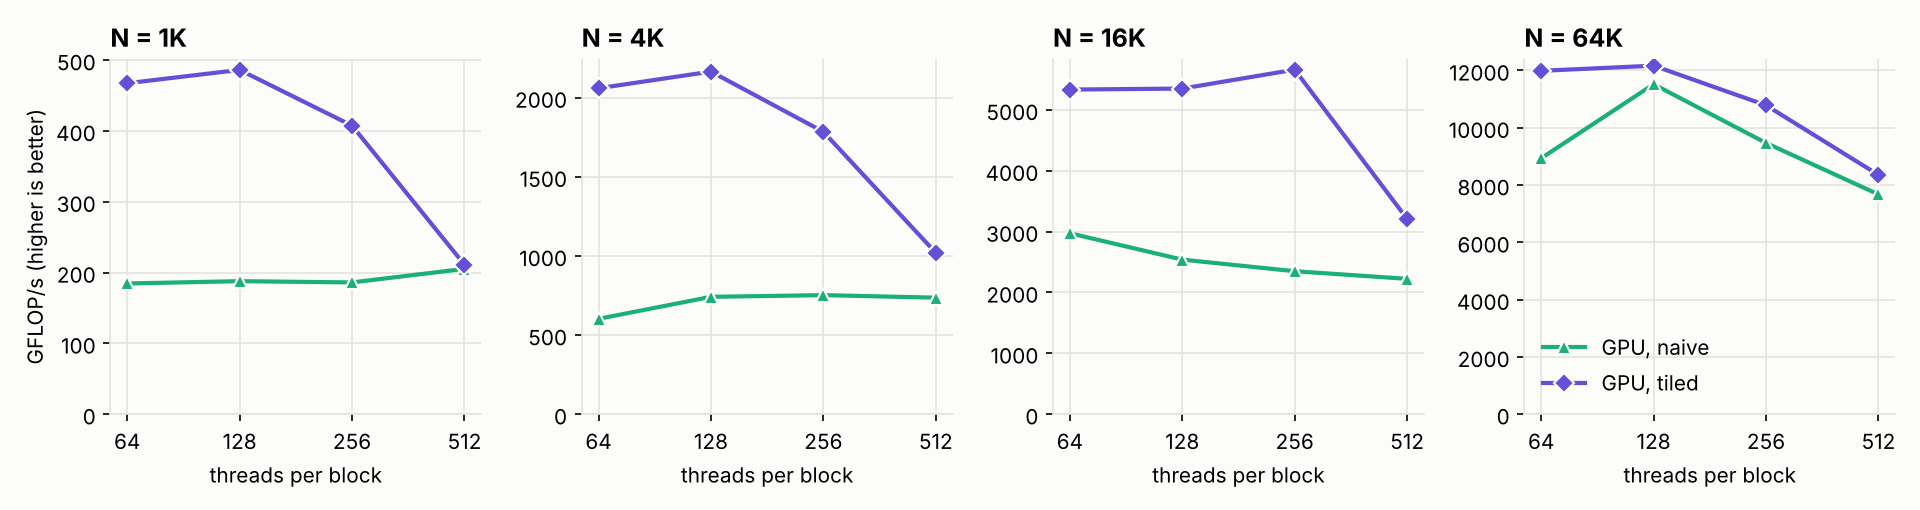

Values plotted in this chart, from the file beside it:
impl, n, block, ms_per_step, interactions_per_s, gflops
gpu_naive, 1024, 64, 0.1137, 9.2259e+09, 184.5
gpu_naive, 1024, 128, 0.1117, 9.3890e+09, 187.8
gpu_naive, 1024, 256, 0.1128, 9.3000e+09, 186
gpu_naive, 1024, 512, 0.1022, 1.0258e+10, 205.2
gpu_tiled, 1024, 64, 0.04488, 2.3363e+10, 467.3
gpu_tiled, 1024, 128, 0.04314, 2.4305e+10, 486.1
gpu_tiled, 1024, 256, 0.05148, 2.0368e+10, 407.4
gpu_tiled, 1024, 512, 0.09934, 1.0555e+10, 211.1
gpu_naive, 4096, 64, 0.5572, 3.0111e+10, 602.2
gpu_naive, 4096, 128, 0.4527, 3.7063e+10, 741.3
gpu_naive, 4096, 256, 0.4462, 3.7599e+10, 752
gpu_naive, 4096, 512, 0.4559, 3.6799e+10, 736
gpu_tiled, 4096, 64, 0.163, 1.0295e+11, 2059
gpu_tiled, 4096, 128, 0.155, 1.0821e+11, 2164
gpu_tiled, 4096, 256, 0.1881, 8.9189e+10, 1784
gpu_tiled, 4096, 512, 0.3291, 5.0973e+10, 1019
gpu_naive, 16384, 64, 1.806, 1.4860e+11, 2972
gpu_naive, 16384, 128, 2.114, 1.2696e+11, 2539
gpu_naive, 16384, 256, 2.286, 1.1743e+11, 2349
gpu_naive, 16384, 512, 2.414, 1.1118e+11, 2224
gpu_tiled, 16384, 64, 1.007, 2.6666e+11, 5333
gpu_tiled, 16384, 128, 1.004, 2.6748e+11, 5350
gpu_tiled, 16384, 256, 0.9485, 2.8300e+11, 5660
gpu_tiled, 16384, 512, 1.673, 1.6042e+11, 3208
gpu_naive, 65536, 64, 9.613, 4.4678e+11, 8936
gpu_naive, 65536, 128, 7.458, 5.7590e+11, 11518
gpu_naive, 65536, 256, 9.073, 4.7339e+11, 9468
gpu_naive, 65536, 512, 11.2, 3.8359e+11, 7672
gpu_tiled, 65536, 64, 7.167, 5.9930e+11, 11986
gpu_tiled, 65536, 128, 7.06, 6.0833e+11, 12167
gpu_tiled, 65536, 256, 7.966, 5.3919e+11, 10784
gpu_tiled, 65536, 512, 10.28, 4.1764e+11, 8353
